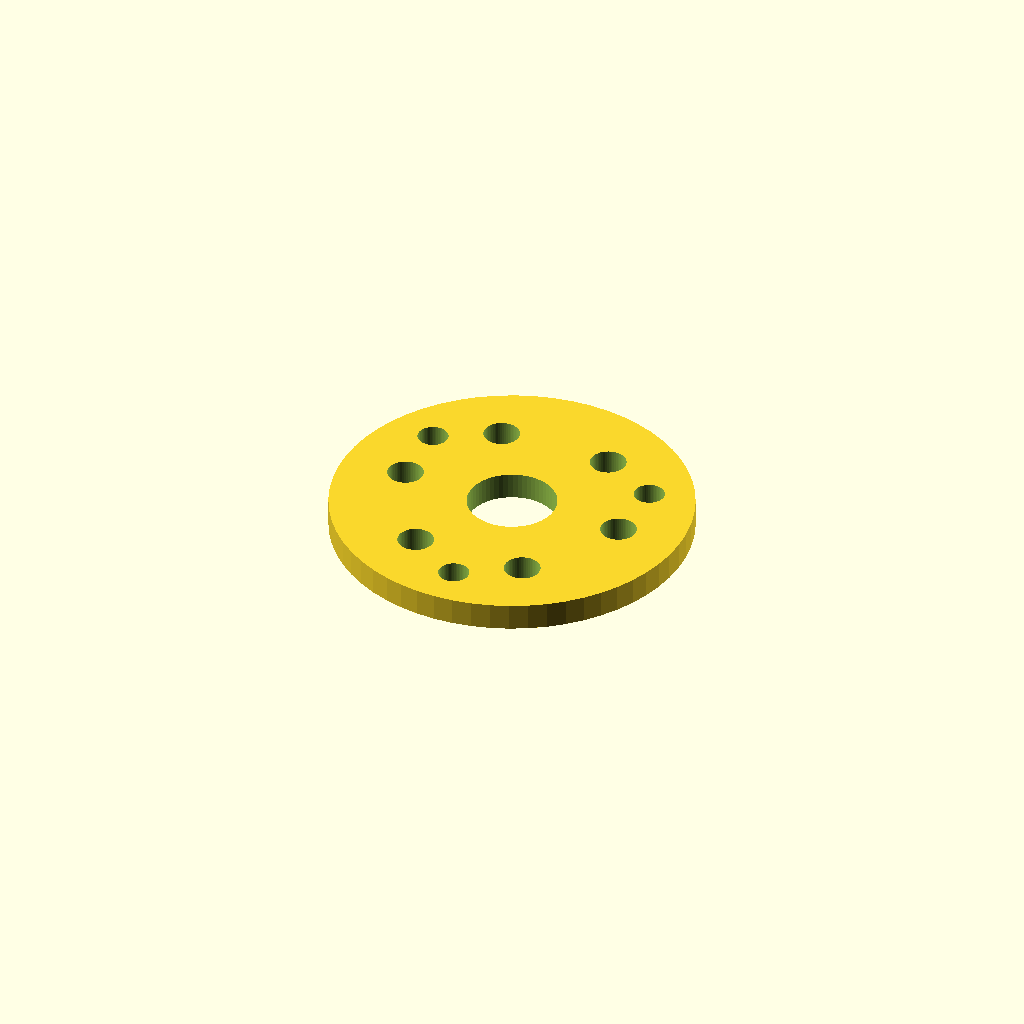
Cell 1 — every parameter at its default value.
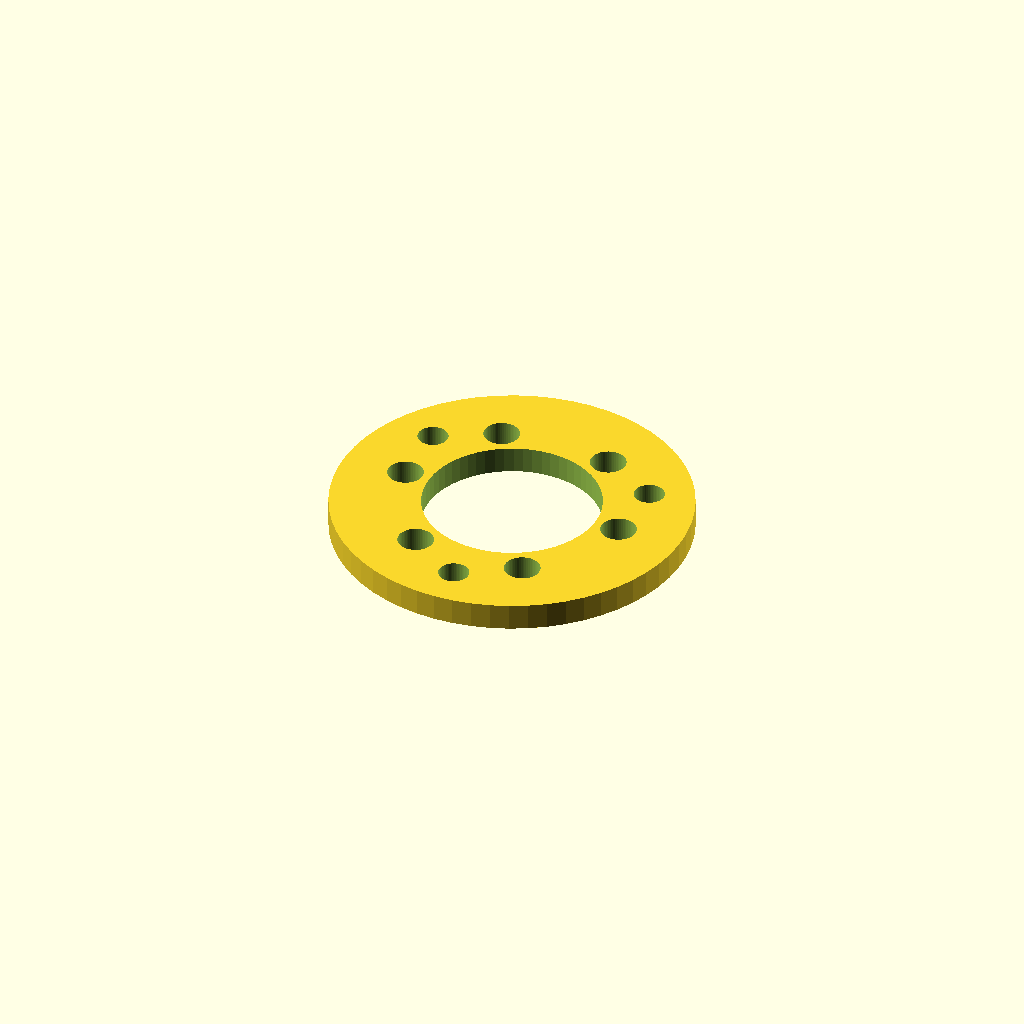
Cell 2 — bearing_d set to 44, the other parameters unchanged.
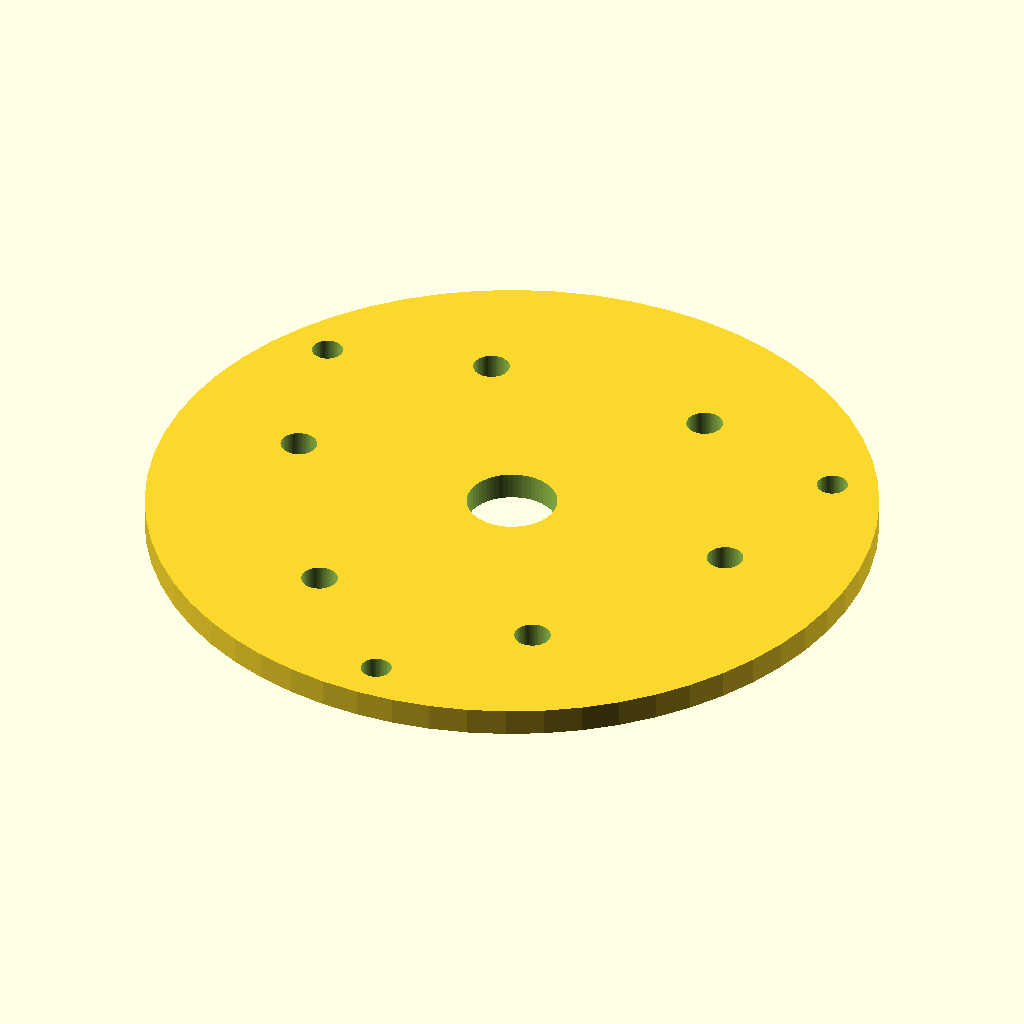
Cell 3 — plate_d set to 80, the other parameters unchanged.
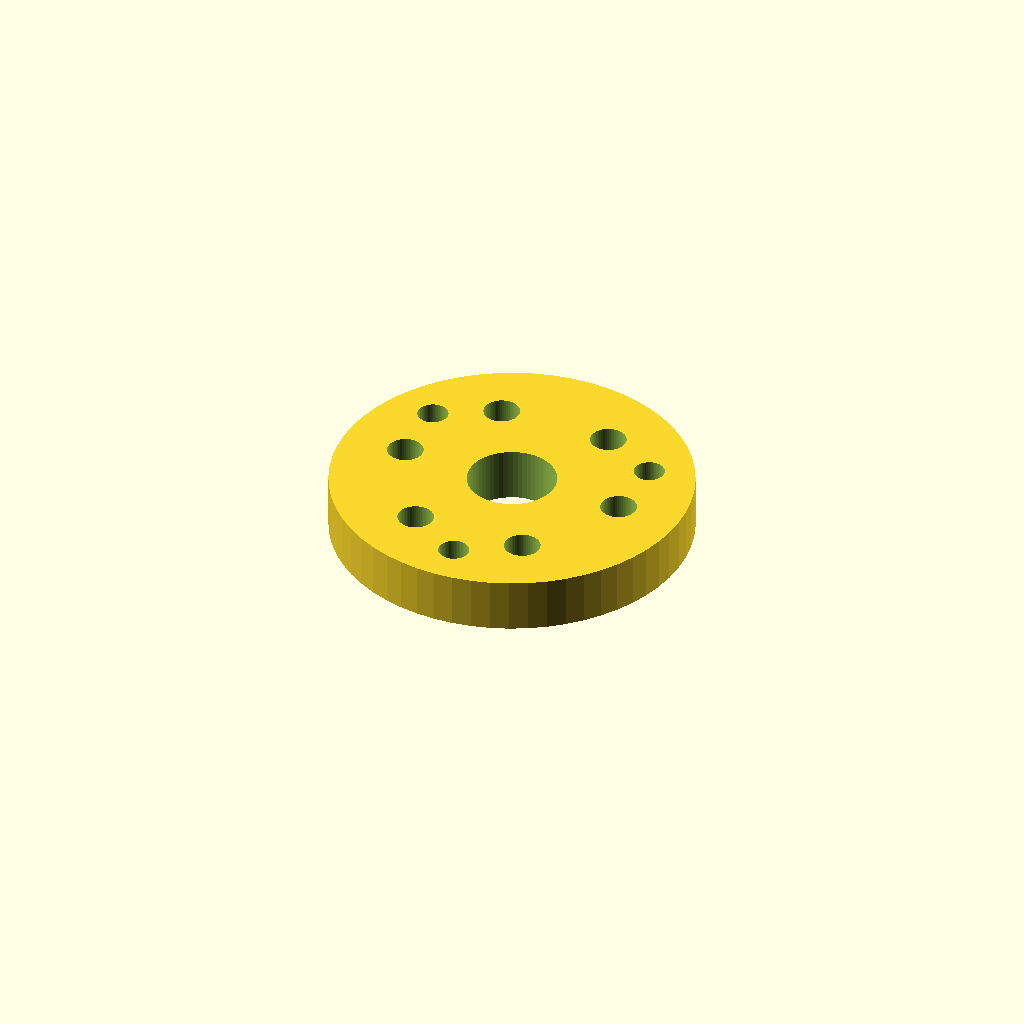
Cell 4: the same model with thickness = 6.
All cells are drawn from one camera (rotation 55°, 0°, 25°, orthographic, colour scheme Cornfield), so only the parameter changes between them.
The OpenSCAD source (optional_data/data/parts/part_0742.scad):
// Ventilated bearing cover plate.
$fn = 60;
eps = 0.02;
bearing_d = 22;
plate_d = 40;
thickness = 3;
difference() {
    cylinder(d=plate_d,h=thickness);
    translate([0,0,-eps]) cylinder(d=bearing_d*0.45,h=thickness+2*eps);
    for (i=[0:5]) rotate([0,0,i*60]) translate([plate_d*0.32,0,-eps]) cylinder(d=4,h=thickness+2*eps);
    for (i=[0:3]) rotate([0,0,i*120+30]) translate([plate_d/2-5,0,-eps]) cylinder(d=3.4,h=thickness+2*eps);
}
Customizer parameters (derived from the source; name, type, default, range or options):
eps: number, default 0.02
bearing_d: number, default 22
plate_d: number, default 40
thickness: number, default 3
